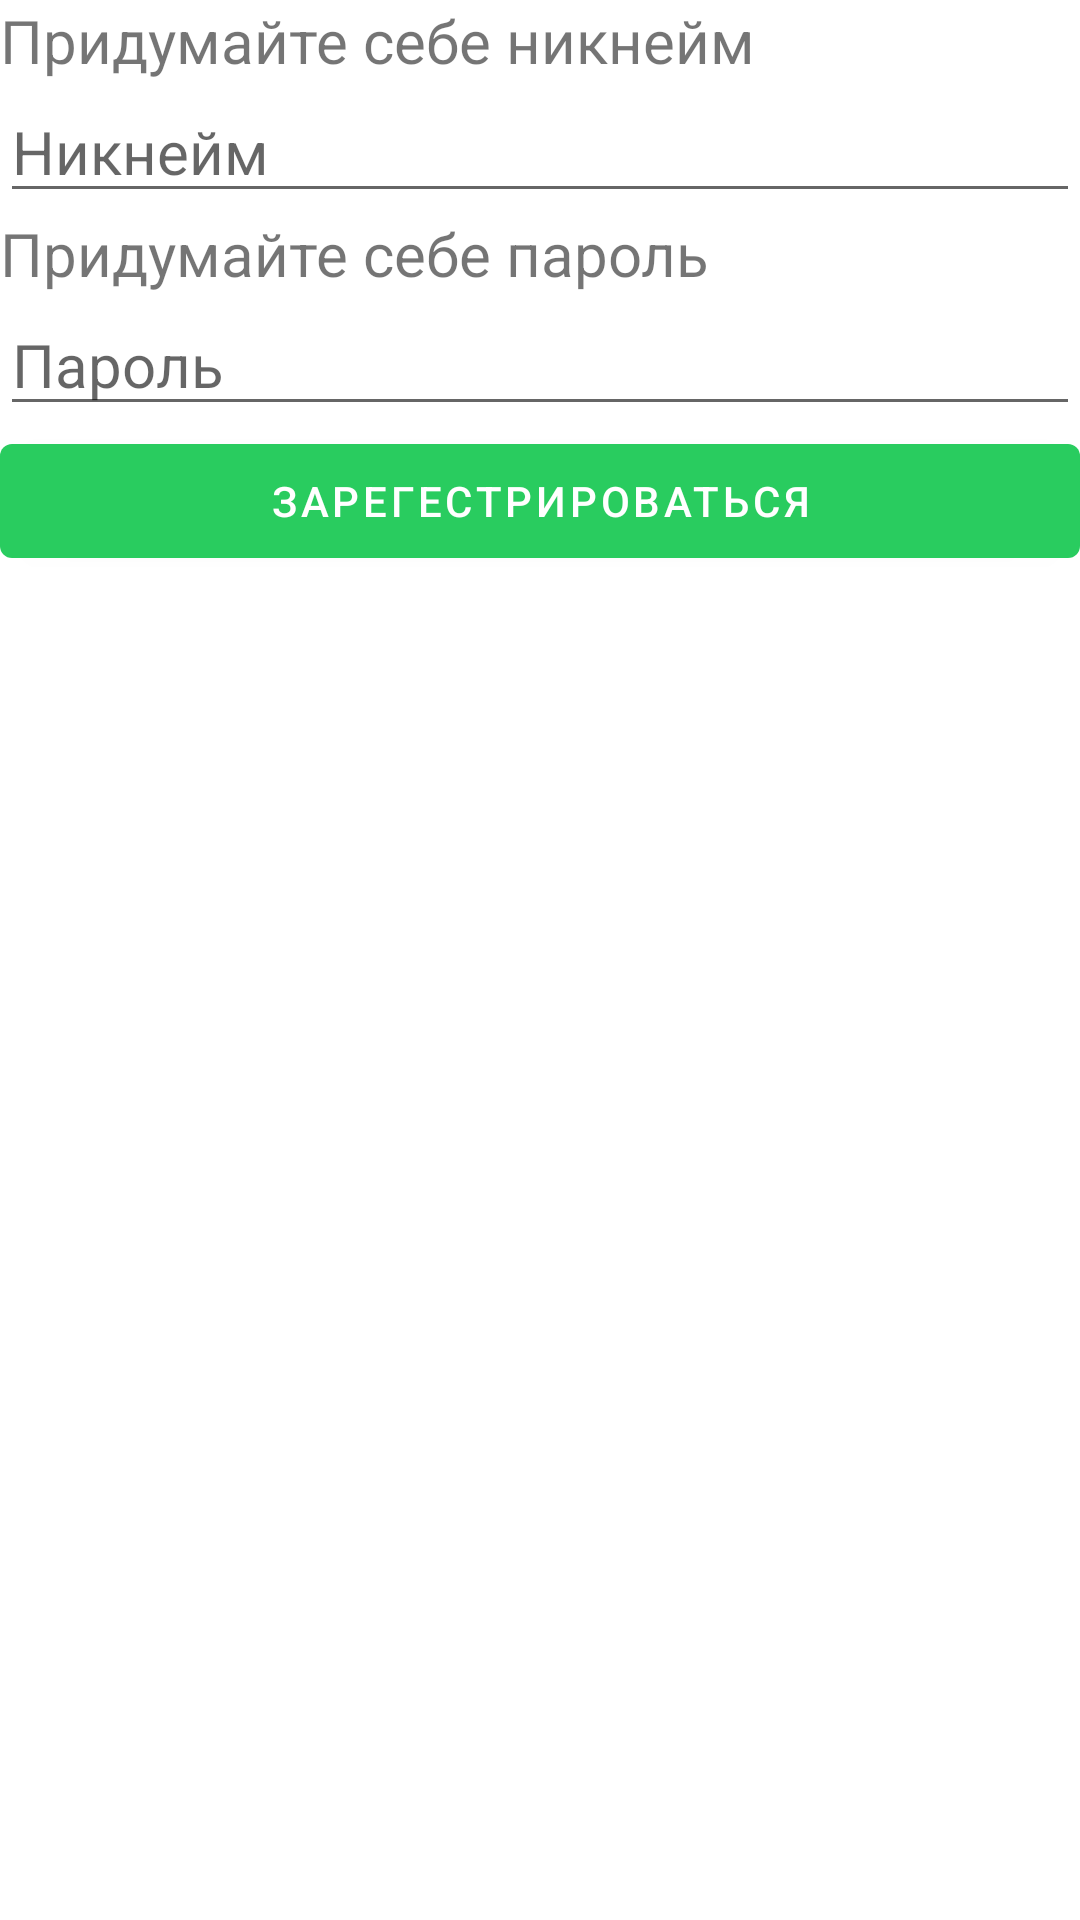

Write the Android layout XML for this screen, with the resource values it uses.
<!-- AndroidManifest.xml: activity theme Theme.MyApplication -->
<!-- res/layout/activity_register.xml -->
<?xml version="1.0" encoding="utf-8"?>
<androidx.constraintlayout.widget.ConstraintLayout xmlns:android="http://schemas.android.com/apk/res/android"
    xmlns:app="http://schemas.android.com/apk/res-auto"
    xmlns:tools="http://schemas.android.com/tools"
    android:layout_width="match_parent"
    android:layout_height="match_parent"
    tools:context=".EnterActivity">

    <LinearLayout
        android:layout_height="match_parent"
        android:layout_width="match_parent"
        android:orientation="vertical">

        <TextView
            android:layout_width="411dp"
            android:layout_height="wrap_content"
            android:text="@string/nick"
            android:textSize="@dimen/text_size" />

        <EditText
            android:layout_width="match_parent"
            android:layout_height="wrap_content"
            android:hint="@string/nick1"
            android:inputType="text"
            android:textSize="@dimen/text_size"
            android:id="@+id/nick"/>

        <TextView
            android:layout_width="match_parent"
            android:layout_height="wrap_content"
            android:text="@string/password"
            android:textSize="@dimen/text_size" />

        <EditText
            android:layout_width="match_parent"
            android:layout_height="wrap_content"
            android:hint="@string/password1"
            android:textSize="@dimen/text_size"
            android:inputType="text"
            android:id="@+id/password"/>

        <Button
            android:layout_width="match_parent"
            android:layout_height="50dp"
            android:text="@string/register"
            android:id="@+id/register"/>
    </LinearLayout>

</androidx.constraintlayout.widget.ConstraintLayout>
<!-- resources referenced by this layout -->
<resources>
  <dimen name="text_size">20sp</dimen>
  <string name="nick">Придумайте себе никнейм</string>
  <string name="nick1">Никнейм</string>
  <string name="password">Придумайте себе пароль</string>
  <string name="password1">Пароль</string>
  <string name="register">Зарегестрироваться</string>
  <style name="Theme.MyApplication" parent="Theme.MaterialComponents.DayNight.DarkActionBar">
          
          <item name="colorPrimary">@color/purple_500</item>
          <item name="colorPrimaryVariant">@color/teal_700</item>
          <item name="colorOnPrimary">@color/white</item>
          
          <item name="colorSecondary">@color/teal_200</item>
          <item name="colorSecondaryVariant">@color/teal_700</item>
          <item name="colorOnSecondary">@color/black</item>
          
          <item name="android:statusBarColor" tools:targetApi="l">?attr/colorPrimaryVariant</item>
          
      </style>
  <color name="purple_500">#29CC5F</color>
  <color name="teal_700">#115A2E</color>
  <color name="white">#FFFFFFFF</color>
  <color name="teal_200">#FF03DAC5</color>
  <color name="black">#FF000000</color>
</resources>
